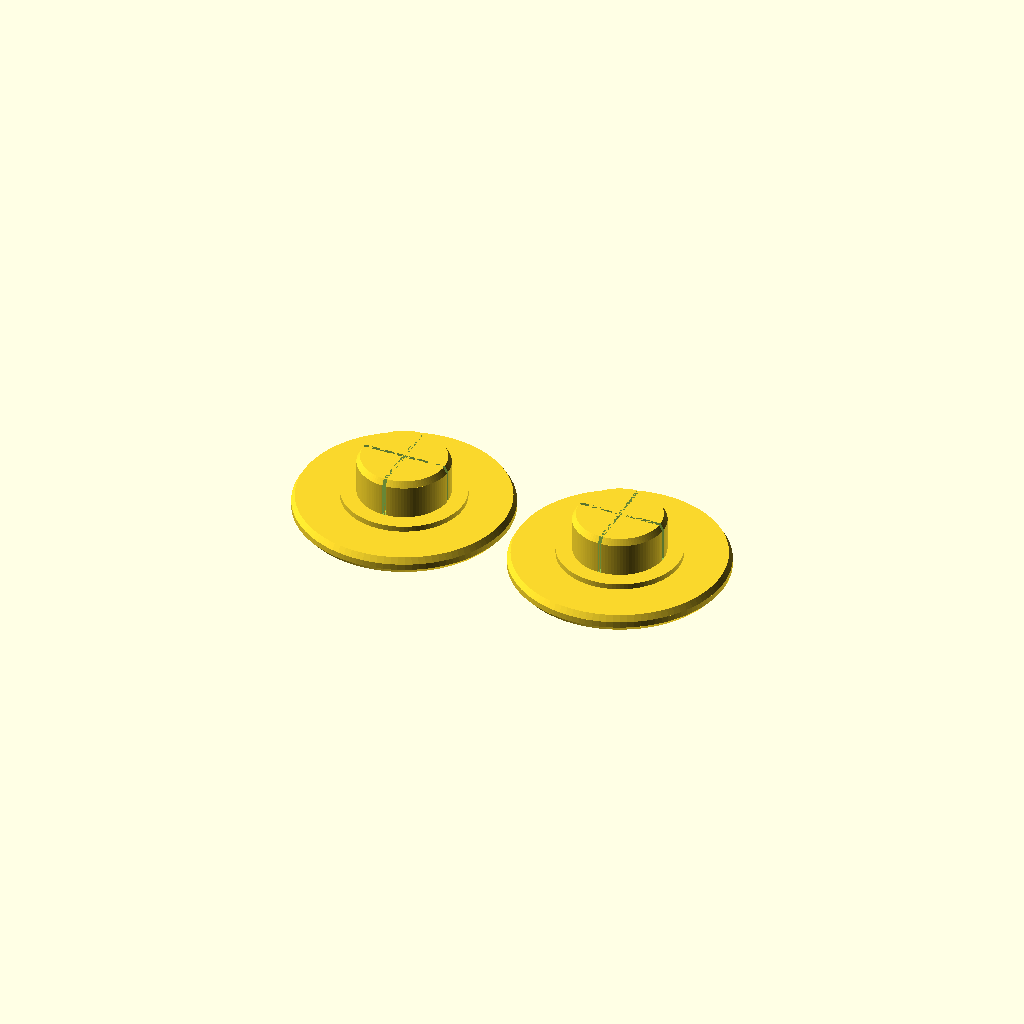
Cell 1: rendered with the file's own defaults.
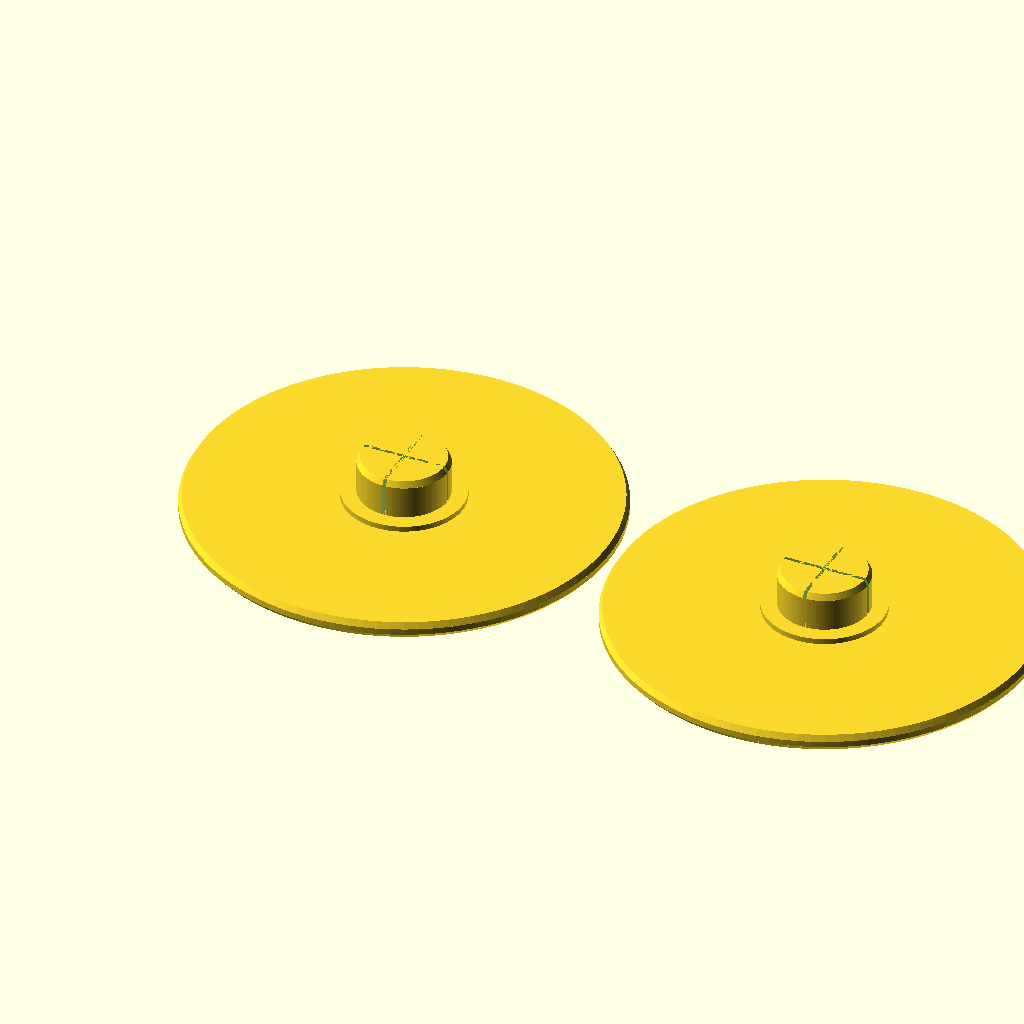
Cell 2 — dMin set to 38, the other parameters unchanged.
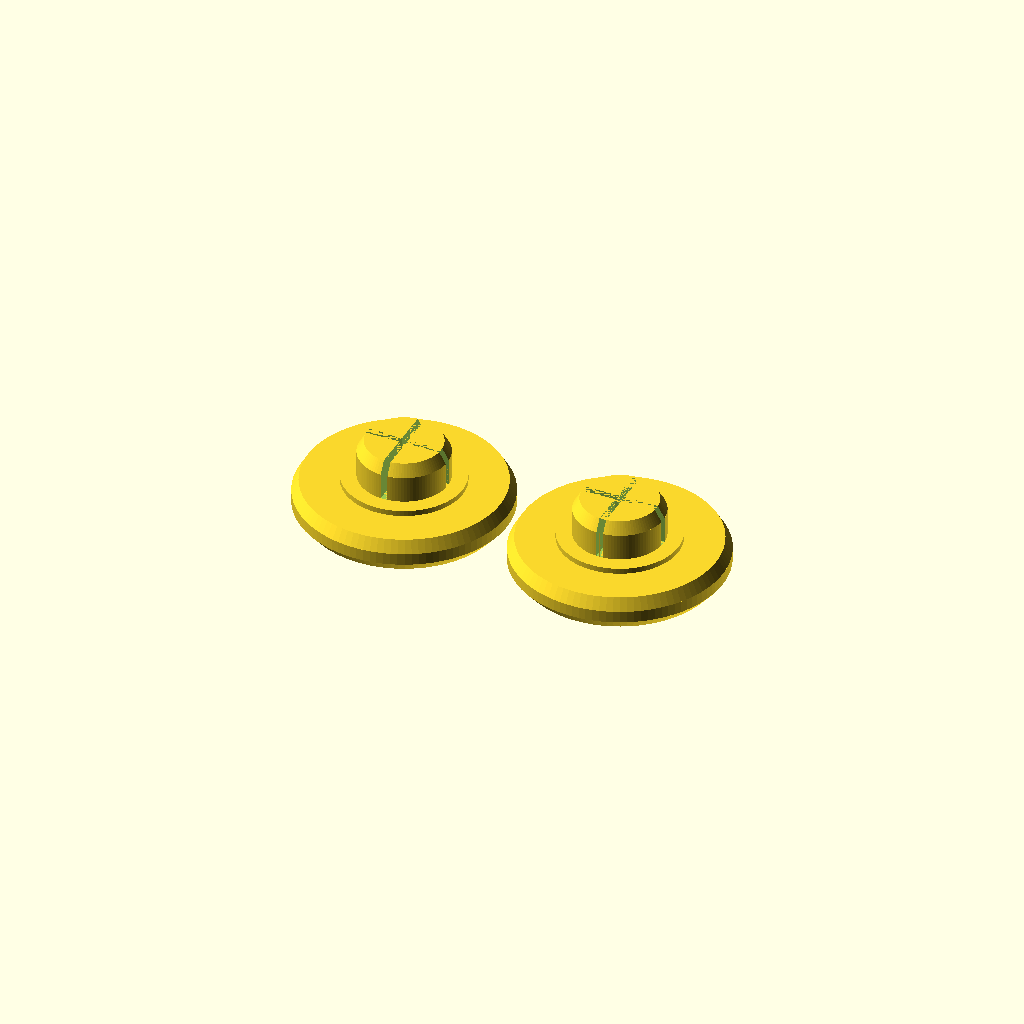
Cell 3: the same model with tCap = 3.2.
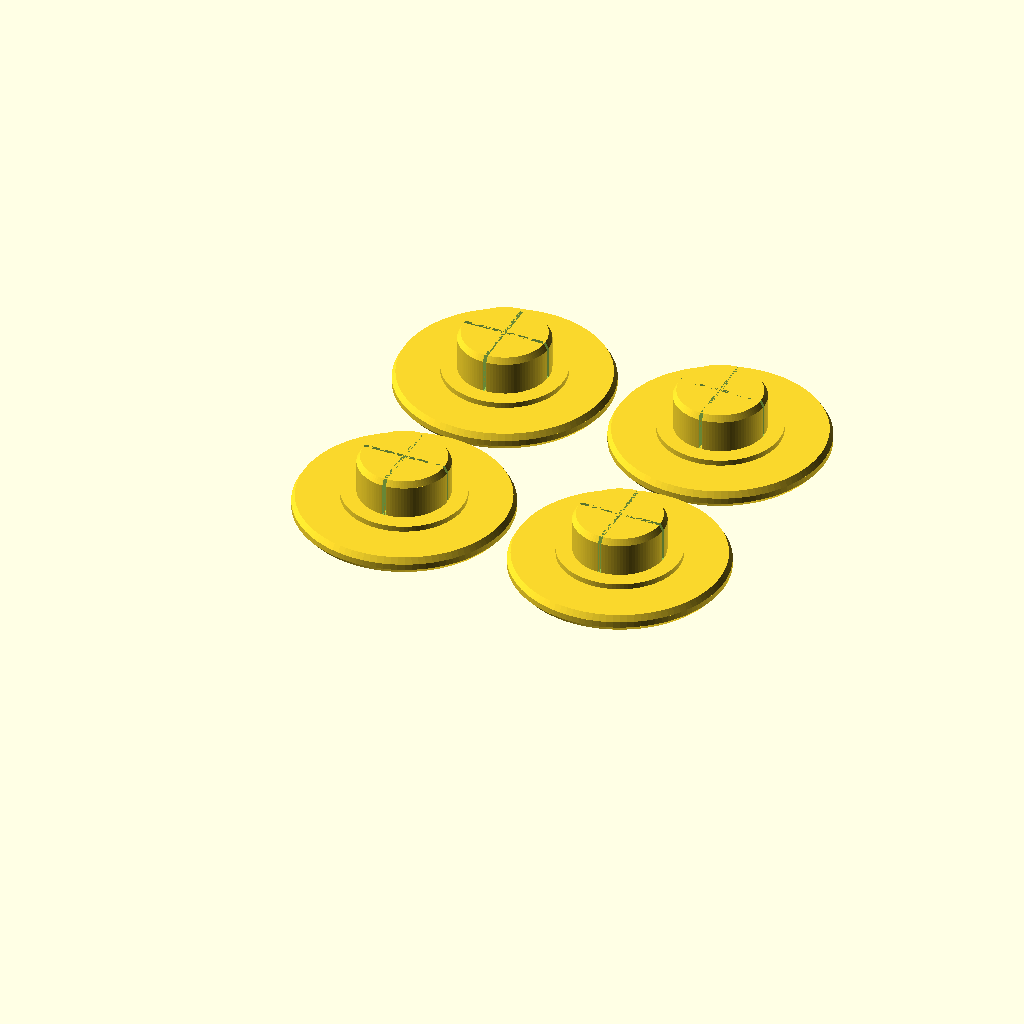
Cell 4: the same model with qty = 4.
All cells are drawn from one camera (rotation 55°, 0°, 25°, orthographic, colour scheme Cornfield), so only the parameter changes between them.
Source of the model, inputs/thingiverse/files/thing-2301451/files/spinner-flat-cap.scad:
// minimal diameter of cap, for default 2/3 of outer bearing dimension
dMin  = 19;
// thickness of cap
tCap  = 1.6;
// model of bearing
model = 608;
// quantity
qty   = 2;
// tolerance > 0 for snug fit
o     = 0.03;   
// true for slot
slot  = true;

dIn   = bearingDimensions(model)[0]+o;
dOut  = bearingDimensions(model)[1];
h     = bearingDimensions(model)[2];


$fn   = 100;
zero  = 0.001;

wRim  = 0.1*(dOut-dIn);
tRim  = 0.5;

m     = ceil(sqrt(qty));
n     = ceil(qty/m);

d     = max(dMin, dOut*2/3);
w     = tCap/3/sin(60);

echo(dIn,dOut,h,d);

many_caps();

module many_caps()
{
for(x=[0:m-1],y=[0:n-1])
  translate([x*(d+1),y*(d+1),h/2+tCap+tRim]) rotate([180,0,0]) flat_cap();
}


module flat_cap()
{
  difference()
  {  union()
     {  
      translate([0,0,o])        cylinder(d1=dIn-w, d2=dIn, h=tCap/3);
      translate([0,0,o+tCap/3]) cylinder(d=dIn, h=h/2-tCap/3-o);
     }
     if(slot)
     {
       translate([-w/4,-dIn/2-zero,o-zero]) 
          cube([w/2,dIn+2*zero,h/2-o]);
       translate([-dIn/2-zero,-w/4,o-zero]) 
          cube([dIn+2*zero,w/2,h/2-o]); 
     }
  }
  translate([0,0,h/2])               cylinder(d=dIn+2*wRim, h=tRim);
  translate([0,0,h/2+tRim])          cylinder(d1=d-w,d2=d, h=tCap/3);
  translate([0,0,h/2+tRim+tCap/3])   cylinder(d=d, h=tCap/3);
  translate([0,0,h/2+tRim+tCap*2/3]) cylinder(d1=d,d2=d-1.5*w, h=tCap/3);
}


// Bearing dimensions
// model == XXX ? [inner dia, outer dia, width]:
function bearingDimensions(model,mm=1) =
  model == 606      ? [ 6*mm, 17*mm,  6*mm ]:
  model == 607      ? [ 7*mm, 19*mm,  6*mm ]:
  model == 608      ? [ 8*mm, 22*mm,  7*mm ]:
  model == 609      ? [ 9*mm, 24*mm,  7*mm ]:
  model == 623      ? [ 3*mm, 10*mm,  4*mm ]:
  model == 624      ? [ 4*mm, 13*mm,  5*mm ]:
  model == 625      ? [ 5*mm, 16*mm,  5*mm ]:
  model == 626      ? [ 6*mm, 19*mm,  6*mm ]:
  model == 627      ? [ 7*mm, 22*mm,  7*mm ]:
  model == 628      ? [ 8*mm, 24*mm,  8*mm ]:
  model == 629      ? [ 9*mm, 26*mm,  8*mm ]:
  model == 683      ? [ 3*mm, 7 *mm,  2*mm ]:
  model == 688      ? [ 8*mm, 16*mm,  4*mm ]:
  model == 689      ? [ 9*mm, 17*mm,  5*mm ]:
  model == 696      ? [ 6*mm, 15*mm,  5*mm ]:
  model == 697      ? [ 7*mm, 17*mm,  5*mm ]:
  model == 698      ? [ 8*mm, 19*mm,  6*mm ]:
  model == 6000     ? [10*mm, 26*mm,  8*mm ]:
  model == 6001     ? [12*mm, 28*mm,  8*mm ]:
  model == 6003     ? [17*mm, 35*mm, 10*mm ]:
  model == 6005     ? [25*mm, 47*mm, 12*mm ]:
  model == 6801     ? [12*mm, 21*mm,  5*mm ]:
  model == 6804     ? [20*mm, 32*mm,  7*mm ]:
  model == 6805     ? [25*mm, 37*mm,  7*mm ]:
  model == 6901     ? [12*mm, 24*mm,  6*mm ]:
  model == 6902     ? [15*mm, 28*mm,  7*mm ]:
  model == 6903     ? [17*mm, 30*mm,  7*mm ]:
  model == 6904     ? [20*mm, 37*mm,  9*mm ]:
  model == 6905     ? [25*mm, 42*mm,  9*mm ]:
  model == 6906     ? [30*mm, 47*mm,  9*mm ]:
  model == 6908     ? [40*mm, 62*mm, 12*mm ]:
  model == 18       ? [ 8*mm, 22*mm,  7*mm ]:
  model == 27       ? [ 7*mm, 22*mm,  7*mm ]:
  model == 29       ? [ 9*mm, 26*mm,  8*mm ]:
  model == 101      ? [12*mm, 28*mm,  8*mm ]:
  model == 103      ? [17*mm, 35*mm, 10*mm ]:
  model == 105      ? [25*mm, 47*mm, 12*mm ]:
  model == 200      ? [10*mm, 30*mm,  9*mm ]:
  model == 201      ? [12*mm, 32*mm, 10*mm ]:
  model == 80016    ? [ 6*mm, 17*mm,  6*mm ]:
  model == 80017    ? [ 7*mm, 19*mm,  6*mm ]:
  model == 80018    ? [ 8*mm, 22*mm,  7*mm ]:
  model == 80019    ? [ 9*mm, 24*mm,  7*mm ]:
  model == 80023    ? [ 3*mm, 10*mm,  4*mm ]:
  model == 80024    ? [ 4*mm, 13*mm,  5*mm ]:
  model == 80025    ? [ 5*mm, 16*mm,  5*mm ]:
  model == 80026    ? [ 6*mm, 19*mm,  6*mm ]:
  model == 80027    ? [ 7*mm, 22*mm,  7*mm ]:
  model == 80028    ? [ 8*mm, 24*mm,  8*mm ]:
  model == 80029    ? [ 9*mm, 26*mm,  8*mm ]:
  model == 80100    ? [10*mm, 26*mm,  8*mm ]:
  model == 180016   ? [ 6*mm, 17*mm,  6*mm ]:
  model == 180017   ? [ 7*mm, 19*mm,  6*mm ]:
  model == 180018   ? [ 8*mm, 22*mm,  7*mm ]:
  model == 180019   ? [ 9*mm, 24*mm,  7*mm ]:
  model == 180023   ? [ 3*mm, 10*mm,  4*mm ]:
  model == 180024   ? [ 4*mm, 13*mm,  5*mm ]:
  model == 180025   ? [ 5*mm, 16*mm,  5*mm ]:
  model == 180026   ? [ 6*mm, 19*mm,  6*mm ]:
  model == 180027   ? [ 7*mm, 22*mm,  7*mm ]:
  model == 180028   ? [ 8*mm, 24*mm,  8*mm ]:
  model == 180029   ? [ 9*mm, 26*mm,  8*mm ]:
  model == 180100   ? [10*mm, 26*mm,  8*mm ]:
  model == 180101   ? [12*mm, 28*mm,  8*mm ]:
  model == 180102   ? [15*mm, 32*mm,  9*mm ]:
  model == 180103   ? [17*mm, 35*mm, 10*mm ]:
  model == 180104   ? [20*mm, 42*mm, 12*mm ]:
  model == 180200   ? [10*mm, 30*mm,  9*mm ]:
  model == 180201   ? [12*mm, 32*mm, 10*mm ]:
  model == 1000083  ? [ 3*mm,  7*mm,  2*mm ]:
  model == 1000088  ? [ 8*mm, 16*mm,  4*mm ]:
  model == 1000096  ? [ 6*mm, 15*mm,  5*mm ]:
  model == 1000097  ? [ 7*mm, 17*mm,  5*mm ]:
  model == 1000098  ? [ 8*mm, 19*mm,  6*mm ]:
  model == 1000801  ? [12*mm, 21*mm,  5*mm ]:
  model == 1000804  ? [20*mm, 32*mm,  7*mm ]:
  model == 1000805  ? [25*mm, 37*mm,  7*mm ]:
  model == 1000900  ? [10*mm, 22*mm,  6*mm ]:
  model == 1000901  ? [12*mm, 24*mm,  6*mm ]:
  model == 1000902  ? [15*mm, 28*mm,  7*mm ]:
  model == 1000903  ? [17*mm, 30*mm,  7*mm ]:
  model == 1000904  ? [20*mm, 37*mm,  9*mm ]:
  model == 1000905  ? [25*mm, 42*mm,  9*mm ]:
  model == 1000906  ? [30*mm, 47*mm,  9*mm ]:
  model == 1000908  ? [40*mm, 62*mm, 12*mm ]:
                      [ 8*mm, 22*mm,  7*mm ]; // this is the default
Parameter table extracted from the source (name, type, default, range or options):
dMin: number, default 19
tCap: number, default 1.6
model: number, default 608
qty: number, default 2
o: number, default 0.03
slot: bool, default true
zero: number, default 0.001
tRim: number, default 0.5
